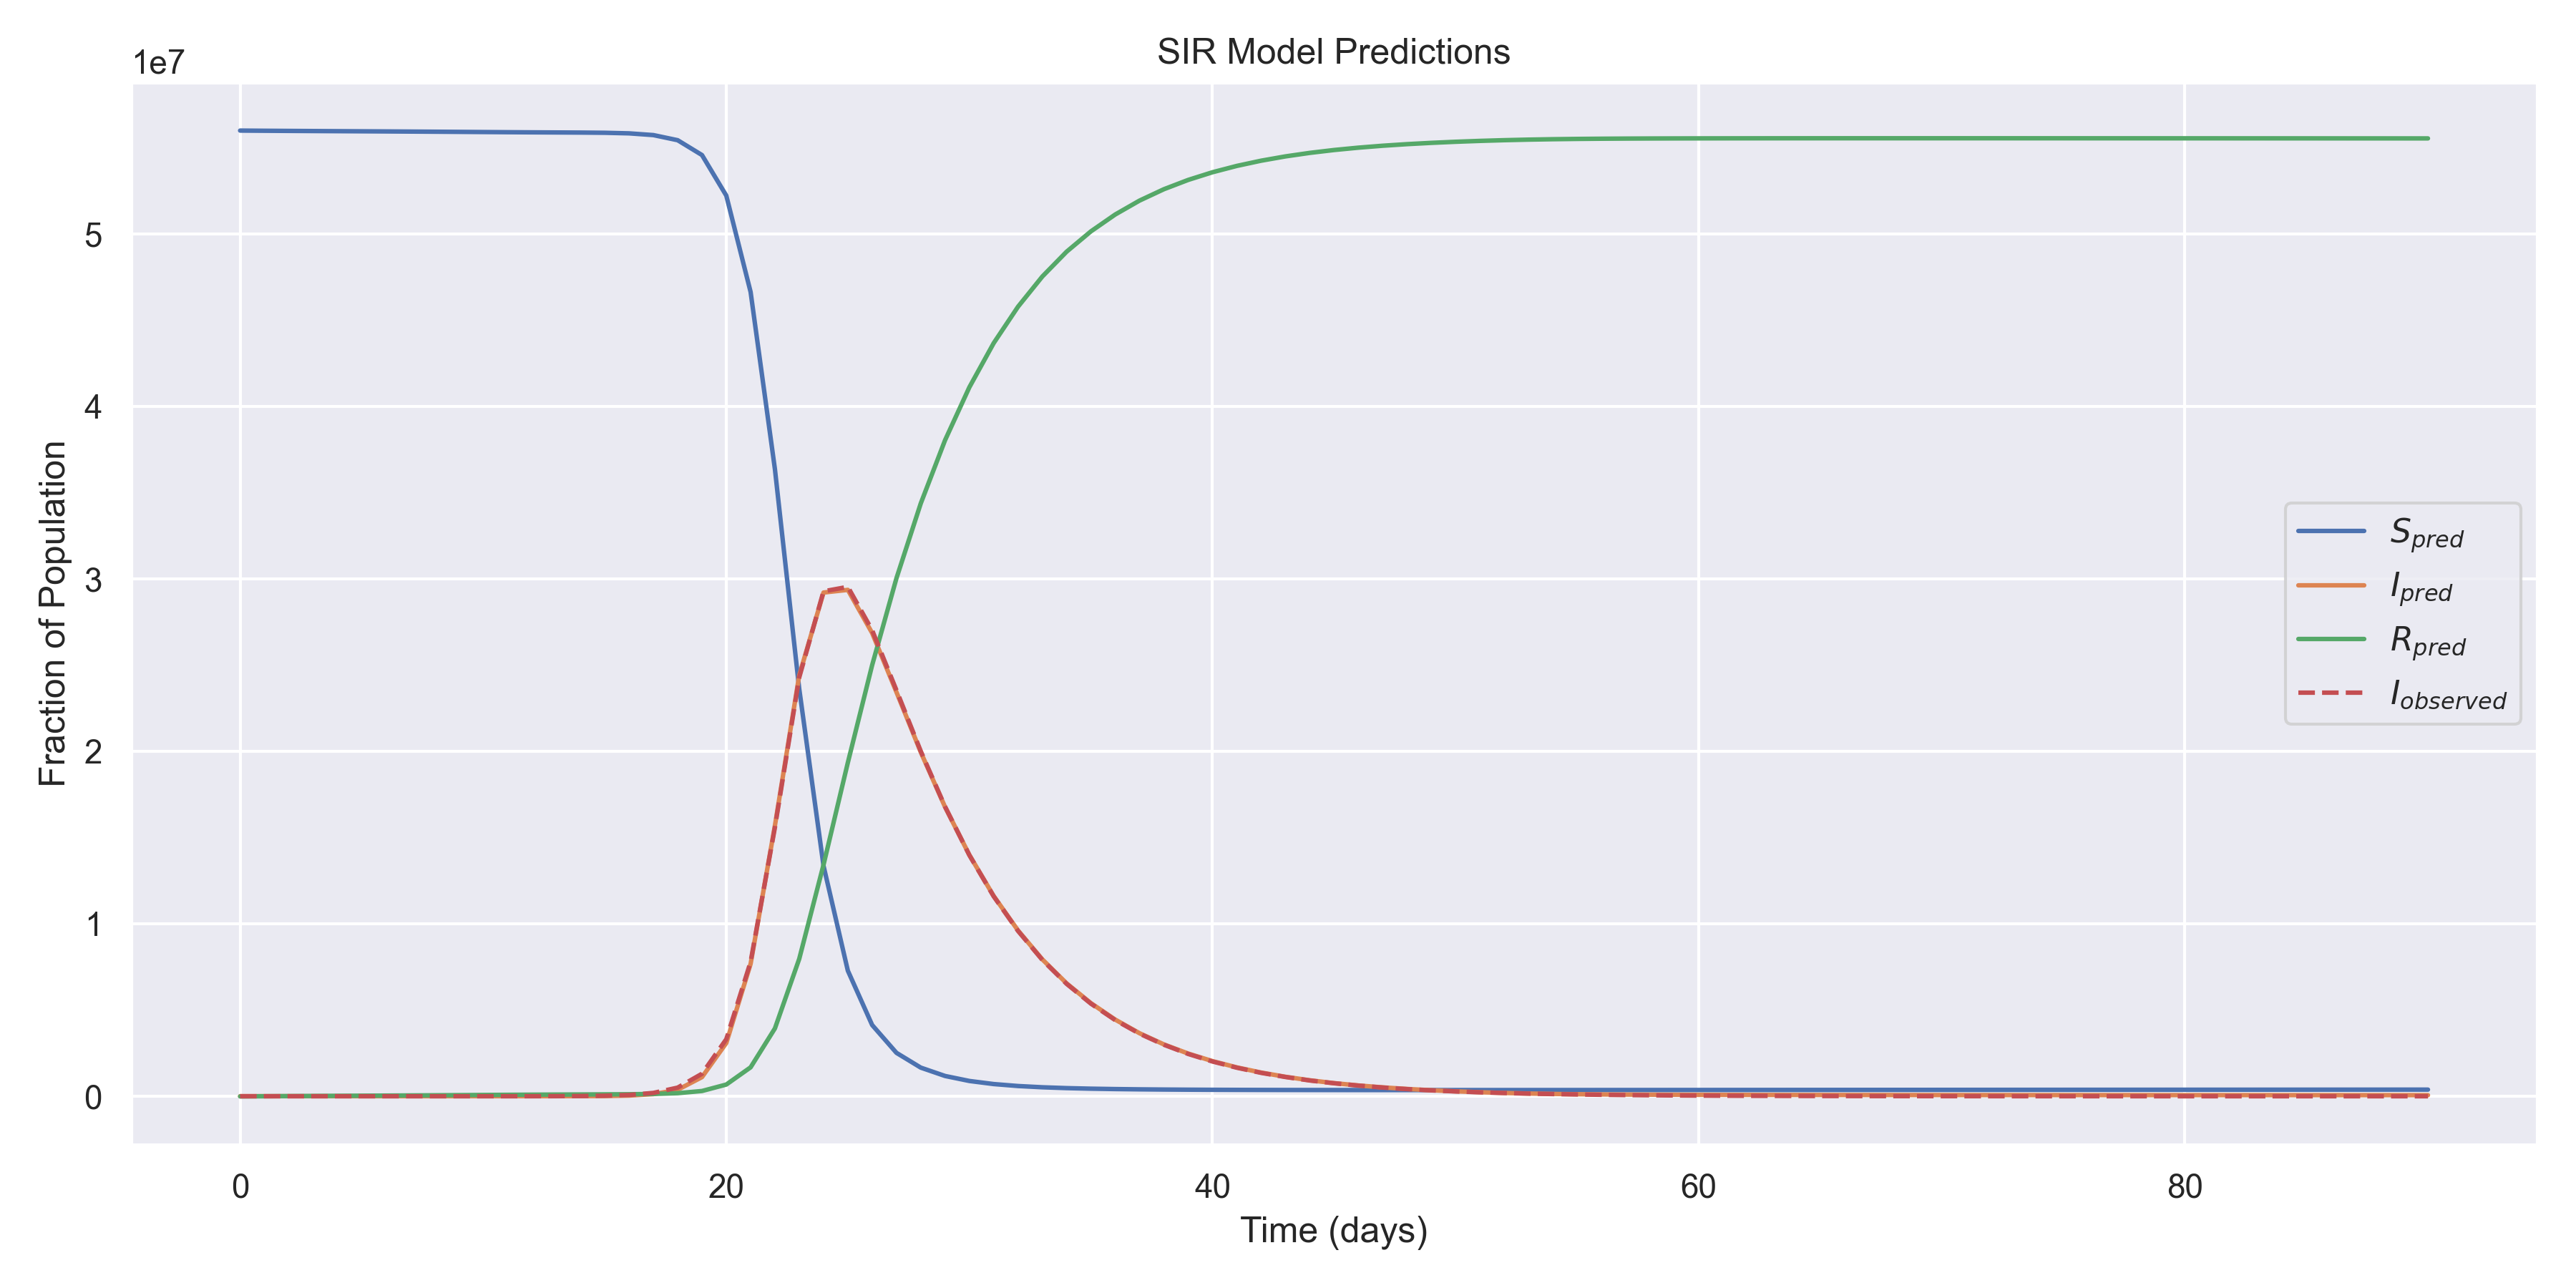

The table this chart was drawn from, first rows:
t, I_observed, S_pred, I_pred, R_pred
0.000000e+00, 2.000000e+00, 5.600443e+07, 4.893089e+03, -9.321089e+03
1.000000e+00, 1.000000e+00, 5.599444e+07, 4.839688e+03, 7.163120e+02
2.000000e+00, 3.000000e+00, 5.598568e+07, 4.799637e+03, 9.516363e+03
3.000000e+00, 3.000000e+00, 5.597779e+07, 4.766261e+03, 1.744574e+04
4.000000e+00, 5.000000e+00, 5.597035e+07, 4.739561e+03, 2.490844e+04
5.000000e+00, 8.000000e+00, 5.596302e+07, 4.719535e+03, 3.226046e+04
6.000000e+00, 2.500000e+01, 5.595547e+07, 4.712860e+03, 3.981914e+04
7.000000e+00, 4.500000e+01, 5.594744e+07, 4.726210e+03, 4.783779e+04
8.000000e+00, 7.600000e+01, 5.593881e+07, 4.752911e+03, 5.643509e+04
9.000000e+00, 1.830000e+02, 5.592965e+07, 4.806312e+03, 6.554569e+04
1.000000e+01, 3.920000e+02, 5.592022e+07, 4.899764e+03, 7.488023e+04
1.100000e+01, 9.090000e+02, 5.591109e+07, 5.066642e+03, 8.384136e+04
1.200000e+01, 1.997000e+03, 5.590284e+07, 5.353672e+03, 9.181033e+04
1.300000e+01, 4.840000e+03, 5.589583e+07, 5.914375e+03, 9.825362e+04
1.400000e+01, 1.205100e+04, 5.588896e+07, 7.336136e+03, 1.037039e+05
1.500000e+01, 2.957300e+04, 5.587695e+07, 1.307621e+04, 1.099758e+05
1.600000e+01, 7.506300e+04, 5.584360e+07, 3.877918e+04, 1.176248e+05
1.700000e+01, 1.938040e+05, 5.574325e+07, 1.225322e+05, 1.342158e+05
1.800000e+01, 5.004260e+05, 5.544626e+07, 3.756352e+05, 1.781008e+05
1.900000e+01, 1.304330e+06, 5.458564e+07, 1.109600e+06, 3.047555e+05
2.000000e+01, 3.310357e+06, 5.223314e+07, 3.087720e+06, 6.791358e+05
2.100000e+01, 7.792318e+06, 4.664416e+07, 7.678456e+06, 1.677388e+06
2.200000e+01, 1.559228e+07, 3.637020e+07, 1.569549e+07, 3.934313e+06
2.300000e+01, 2.428938e+07, 2.362853e+07, 2.440559e+07, 7.965886e+06
2.400000e+01, 2.928469e+07, 1.336026e+07, 2.921329e+07, 1.342646e+07
2.500000e+01, 2.954190e+07, 7.283036e+06, 2.936742e+07, 1.934954e+07
2.600000e+01, 2.702465e+07, 4.131443e+06, 2.686409e+07, 2.500447e+07
2.700000e+01, 2.354345e+07, 2.517679e+06, 2.343779e+07, 3.004453e+07
2.800000e+01, 2.001000e+07, 1.660476e+06, 1.995625e+07, 3.438327e+07
2.900000e+01, 1.679289e+07, 1.176121e+06, 1.677249e+07, 3.805139e+07
3.000000e+01, 1.398006e+07, 8.866556e+05, 1.399103e+07, 4.112231e+07
3.100000e+01, 1.159118e+07, 7.073986e+05, 1.161296e+07, 4.367964e+07
3.200000e+01, 9.587662e+06, 5.939092e+05, 9.616811e+06, 4.578928e+07
3.300000e+01, 7.909840e+06, 5.206284e+05, 7.939257e+06, 4.754012e+07
3.400000e+01, 6.518778e+06, 4.722596e+05, 6.546671e+06, 4.898107e+07
3.500000e+01, 5.369165e+06, 4.395688e+05, 5.399990e+06, 5.016044e+07
3.600000e+01, 4.416500e+06, 4.169449e+05, 4.445278e+06, 5.113778e+07
3.700000e+01, 3.631104e+06, 4.009403e+05, 3.654550e+06, 5.194451e+07
3.800000e+01, 2.988881e+06, 3.894128e+05, 3.007240e+06, 5.260335e+07
3.900000e+01, 2.454054e+06, 3.809862e+05, 2.476218e+06, 5.314280e+07
4.000000e+01, 2.015897e+06, 3.747598e+05, 2.037507e+06, 5.358773e+07
4.100000e+01, 1.656531e+06, 3.701311e+05, 1.674596e+06, 5.395527e+07
4.200000e+01, 1.357350e+06, 3.666825e+05, 1.375171e+06, 5.425814e+07
4.300000e+01, 1.117295e+06, 3.641290e+05, 1.128885e+06, 5.450699e+07
4.400000e+01, 9.151619e+05, 3.622520e+05, 9.268877e+05, 5.471086e+07
4.500000e+01, 7.533030e+05, 3.609056e+05, 7.615448e+05, 5.487755e+07
4.600000e+01, 6.180600e+05, 3.599703e+05, 6.261338e+05, 5.501390e+07
4.700000e+01, 5.051040e+05, 3.593601e+05, 5.149864e+05, 5.512565e+07
4.800000e+01, 4.147090e+05, 3.590085e+05, 4.235972e+05, 5.521740e+07
4.900000e+01, 3.402980e+05, 3.588692e+05, 3.483283e+05, 5.529280e+07
5.000000e+01, 2.791580e+05, 3.589024e+05, 2.860969e+05, 5.535500e+07
5.100000e+01, 2.287100e+05, 3.590616e+05, 2.346267e+05, 5.540631e+07
5.200000e+01, 1.875910e+05, 3.593402e+05, 1.927897e+05, 5.544787e+07
5.300000e+01, 1.534280e+05, 3.597050e+05, 1.601017e+05, 5.548020e+07
5.400000e+01, 1.259500e+05, 3.601428e+05, 1.357863e+05, 5.550407e+07
5.500000e+01, 1.038790e+05, 3.606469e+05, 1.183755e+05, 5.552098e+07
5.600000e+01, 8.477500e+04, 3.611908e+05, 1.061301e+05, 5.553268e+07
5.700000e+01, 6.916400e+04, 3.617811e+05, 9.749409e+04, 5.554072e+07
5.800000e+01, 5.683800e+04, 3.624046e+05, 9.130279e+04, 5.554629e+07
5.900000e+01, 4.655400e+04, 3.630546e+05, 8.675051e+04, 5.555019e+07
... 31 more rows
